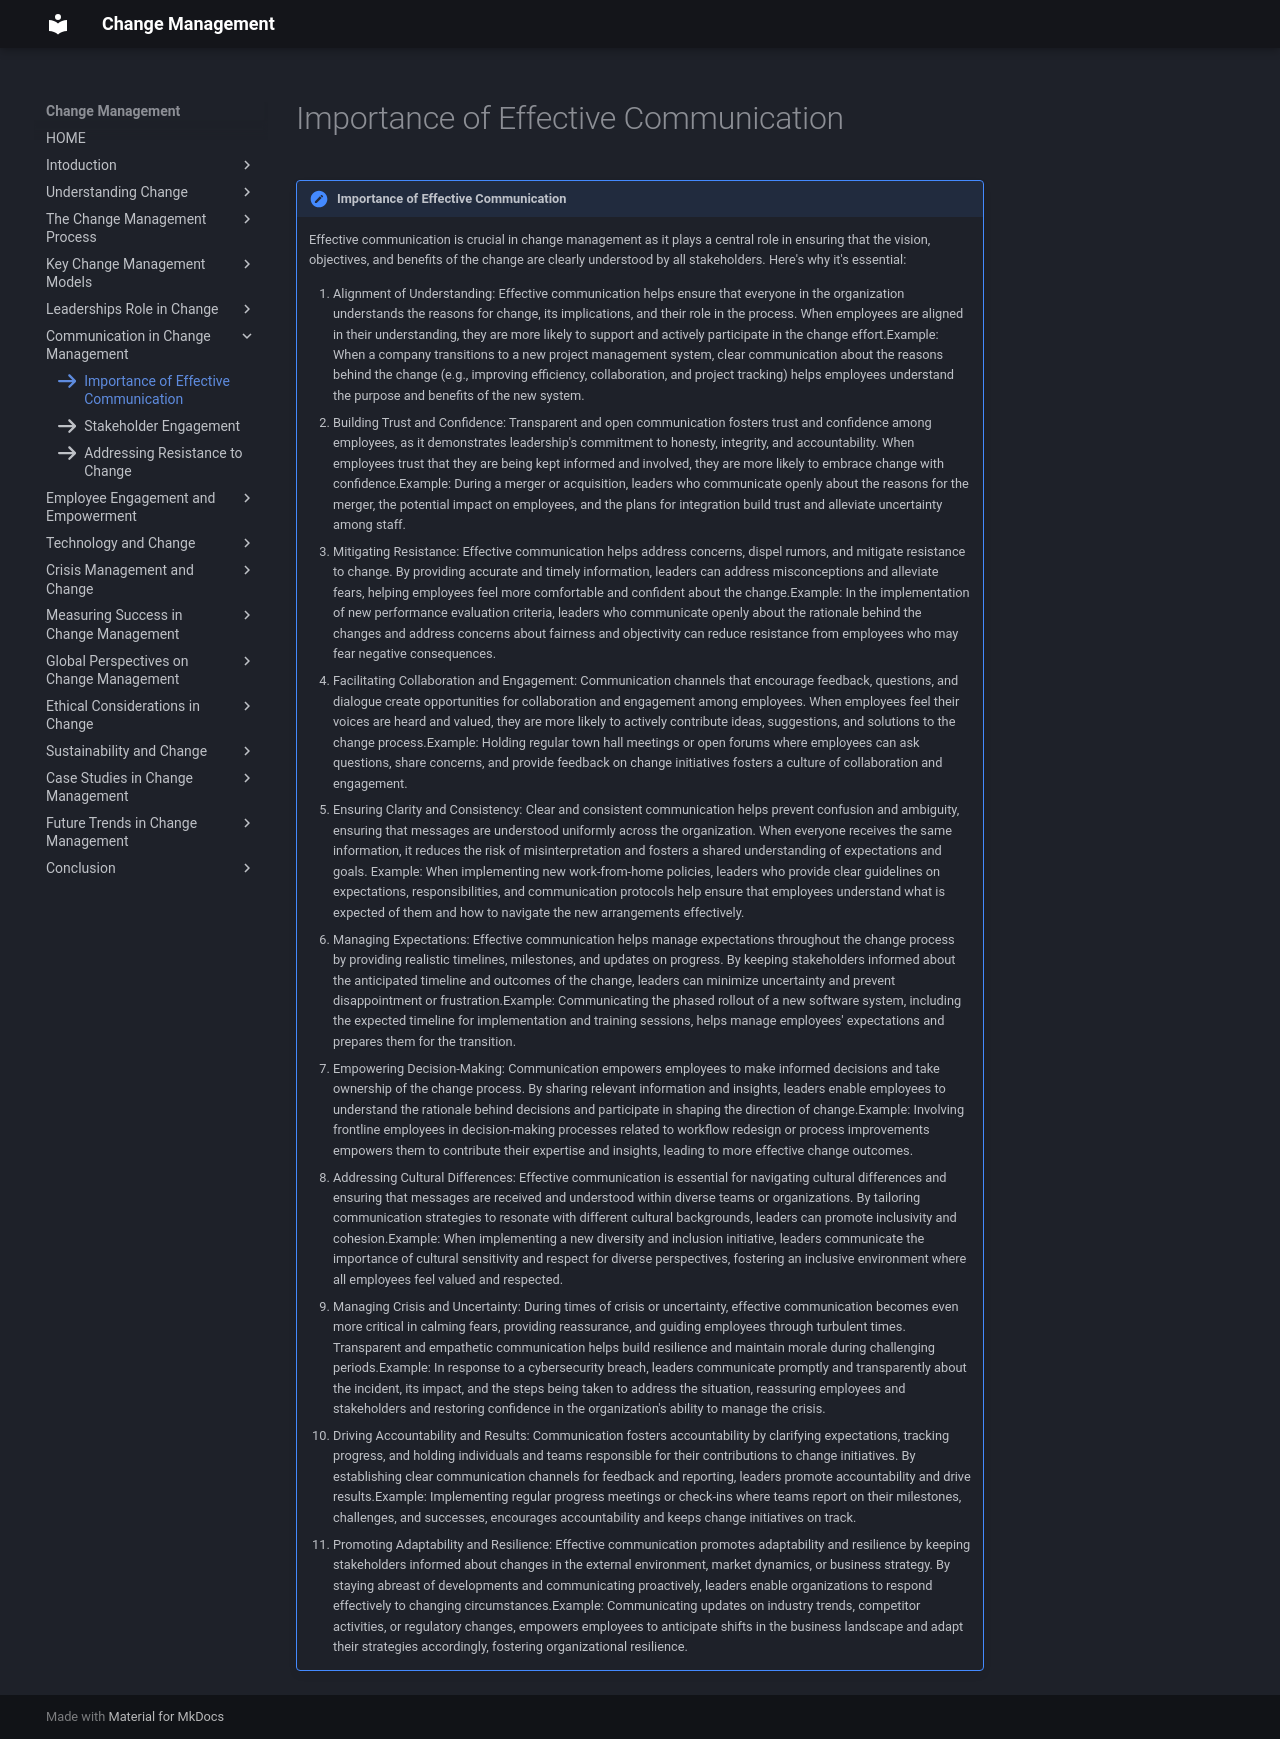

repository: omkarg419/change-management-documentation · page: chap_6/d1/index.html · generator: mkdocs

icon:fontawesome/solid/arrow-right

!!! note "Importance of Effective Communication "
    
    Effective communication is crucial in change management as it plays a central role in ensuring that the vision, objectives, and benefits of the change are clearly understood by all stakeholders. Here's why it's essential:

    1. Alignment of Understanding: Effective communication helps ensure that everyone in the organization understands the reasons for change, its implications, and their role in the process. When employees are aligned in their understanding, they are more likely to support and actively participate in the change effort.Example: When a company transitions to a new project management system, clear communication about the reasons behind the change (e.g., improving efficiency, collaboration, and project tracking) helps employees understand the purpose and benefits of the new system.
    2. Building Trust and Confidence: Transparent and open communication fosters trust and confidence among employees, as it demonstrates leadership's commitment to honesty, integrity, and accountability. When employees trust that they are being kept informed and involved, they are more likely to embrace change with confidence.Example: During a merger or acquisition, leaders who communicate openly about the reasons for the merger, the potential impact on employees, and the plans for integration build trust and alleviate uncertainty among staff.
    3. Mitigating Resistance: Effective communication helps address concerns, dispel rumors, and mitigate resistance to change. By providing accurate and timely information, leaders can address misconceptions and alleviate fears, helping employees feel more comfortable and confident about the change.Example: In the implementation of new performance evaluation criteria, leaders who communicate openly about the rationale behind the changes and address concerns about fairness and objectivity can reduce resistance from employees who may fear negative consequences.
    4. Facilitating Collaboration and Engagement: Communication channels that encourage feedback, questions, and dialogue create opportunities for collaboration and engagement among employees. When employees feel their voices are heard and valued, they are more likely to actively contribute ideas, suggestions, and solutions to the change process.Example: Holding regular town hall meetings or open forums where employees can ask questions, share concerns, and provide feedback on change initiatives fosters a culture of collaboration and engagement.

    5. Ensuring Clarity and Consistency: Clear and consistent communication helps prevent confusion and ambiguity, ensuring that messages are understood uniformly across the organization. When everyone receives the same information, it reduces the risk of misinterpretation and fosters a shared understanding of expectations and goals.
    Example: When implementing new work-from-home policies, leaders who provide clear guidelines on expectations, responsibilities, and communication protocols help ensure that employees understand what is expected of them and how to navigate the new arrangements effectively.
    6. Managing Expectations: Effective communication helps manage expectations throughout the change process by providing realistic timelines, milestones, and updates on progress. By keeping stakeholders informed about the anticipated timeline and outcomes of the change, leaders can minimize uncertainty and prevent disappointment or frustration.Example: Communicating the phased rollout of a new software system, including the expected timeline for implementation and training sessions, helps manage employees' expectations and prepares them for the transition.
    7. Empowering Decision-Making: Communication empowers employees to make informed decisions and take ownership of the change process. By sharing relevant information and insights, leaders enable employees to understand the rationale behind decisions and participate in shaping the direction of change.Example: Involving frontline employees in decision-making processes related to workflow redesign or process improvements empowers them to contribute their expertise and insights, leading to more effective change outcomes.
    8. Addressing Cultural Differences: Effective communication is essential for navigating cultural differences and ensuring that messages are received and understood within diverse teams or organizations. By tailoring communication strategies to resonate with different cultural backgrounds, leaders can promote inclusivity and cohesion.Example: When implementing a new diversity and inclusion initiative, leaders communicate the importance of cultural sensitivity and respect for diverse perspectives, fostering an inclusive environment where all employees feel valued and respected.
    9. Managing Crisis and Uncertainty: During times of crisis or uncertainty, effective communication becomes even more critical in calming fears, providing reassurance, and guiding employees through turbulent times. Transparent and empathetic communication helps build resilience and maintain morale during challenging periods.Example: In response to a cybersecurity breach, leaders communicate promptly and transparently about the incident, its impact, and the steps being taken to address the situation, reassuring employees and stakeholders and restoring confidence in the organization's ability to manage the crisis.
    10. Driving Accountability and Results: Communication fosters accountability by clarifying expectations, tracking progress, and holding individuals and teams responsible for their contributions to change initiatives. By establishing clear communication channels for feedback and reporting, leaders promote accountability and drive results.Example: Implementing regular progress meetings or check-ins where teams report on their milestones, challenges, and successes, encourages accountability and keeps change initiatives on track.
    11. Promoting Adaptability and Resilience: Effective communication promotes adaptability and resilience by keeping stakeholders informed about changes in the external environment, market dynamics, or business strategy. By staying abreast of developments and communicating proactively, leaders enable organizations to respond effectively to changing circumstances.Example: Communicating updates on industry trends, competitor activities, or regulatory changes, empowers employees to anticipate shifts in the business landscape and adapt their strategies accordingly, fostering organizational resilience.
